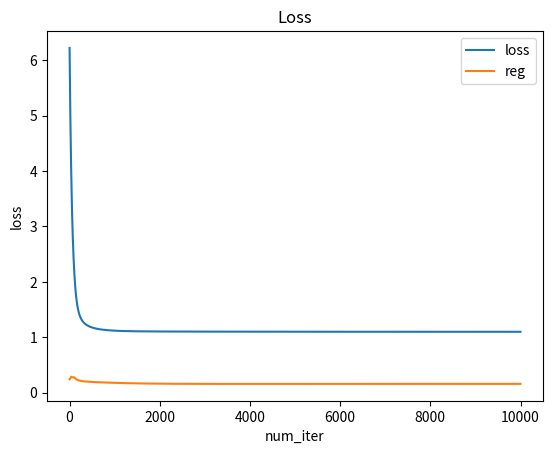

Source code (Python):
import numpy as np
from scipy.sparse import csr_matrix
import matplotlib.pyplot as plt


def get_csr_matrix(rows, cols, num_nonzero):
    # 生成随机非零值的位置
    nonzero_indices = np.random.choice(rows * cols, num_nonzero, replace=False)
    row_indices = nonzero_indices // cols
    col_indices = nonzero_indices % cols

    # 随机生成非零元素的值
    data = np.random.rand(num_nonzero)

    # 创建CSR格式的稀疏矩阵
    sparse_matrix = csr_matrix((data, (row_indices, col_indices)), shape=(rows, cols))

    return sparse_matrix


n_sample = 10
learning_rate = 0.001
num_iterations = 10000
lambda_reg = 0.3

A = get_csr_matrix(n_sample, n_sample, int(n_sample * n_sample / 5))
b = get_csr_matrix(n_sample, 1, n_sample)
x = get_csr_matrix(n_sample, 1, n_sample)

loss_ = []
loss_reg = []
for i in range(num_iterations):
    residual = A.dot(x) - b
    gradient_res = 2 * A.T.dot(residual)
    x_array = x.toarray()
    gradient_reg = 2 * lambda_reg * np.where(x_array ** 2 < (x_array - 1) ** 2,
                                             x_array,
                                             x_array - 1)
    gradient = gradient_res + gradient_reg
    x = csr_matrix(x - learning_rate * gradient)
    loss_.append(np.linalg.norm(residual.toarray()) ** 2)
    loss_reg.append(lambda_reg * np.sum(np.minimum(x_array ** 2, (x_array - 1) ** 2)))

print("最终的 x：")
print(x.toarray() > 0.5)

# 绘制损失函数随迭代次数的变化曲线
plt.plot(range(num_iterations), loss_, label='loss')
plt.plot(range(num_iterations), loss_reg, label='reg')
plt.legend(loc="upper right")
plt.xlabel('num_iter')
plt.ylabel('loss')
plt.title('Loss')
plt.show()
